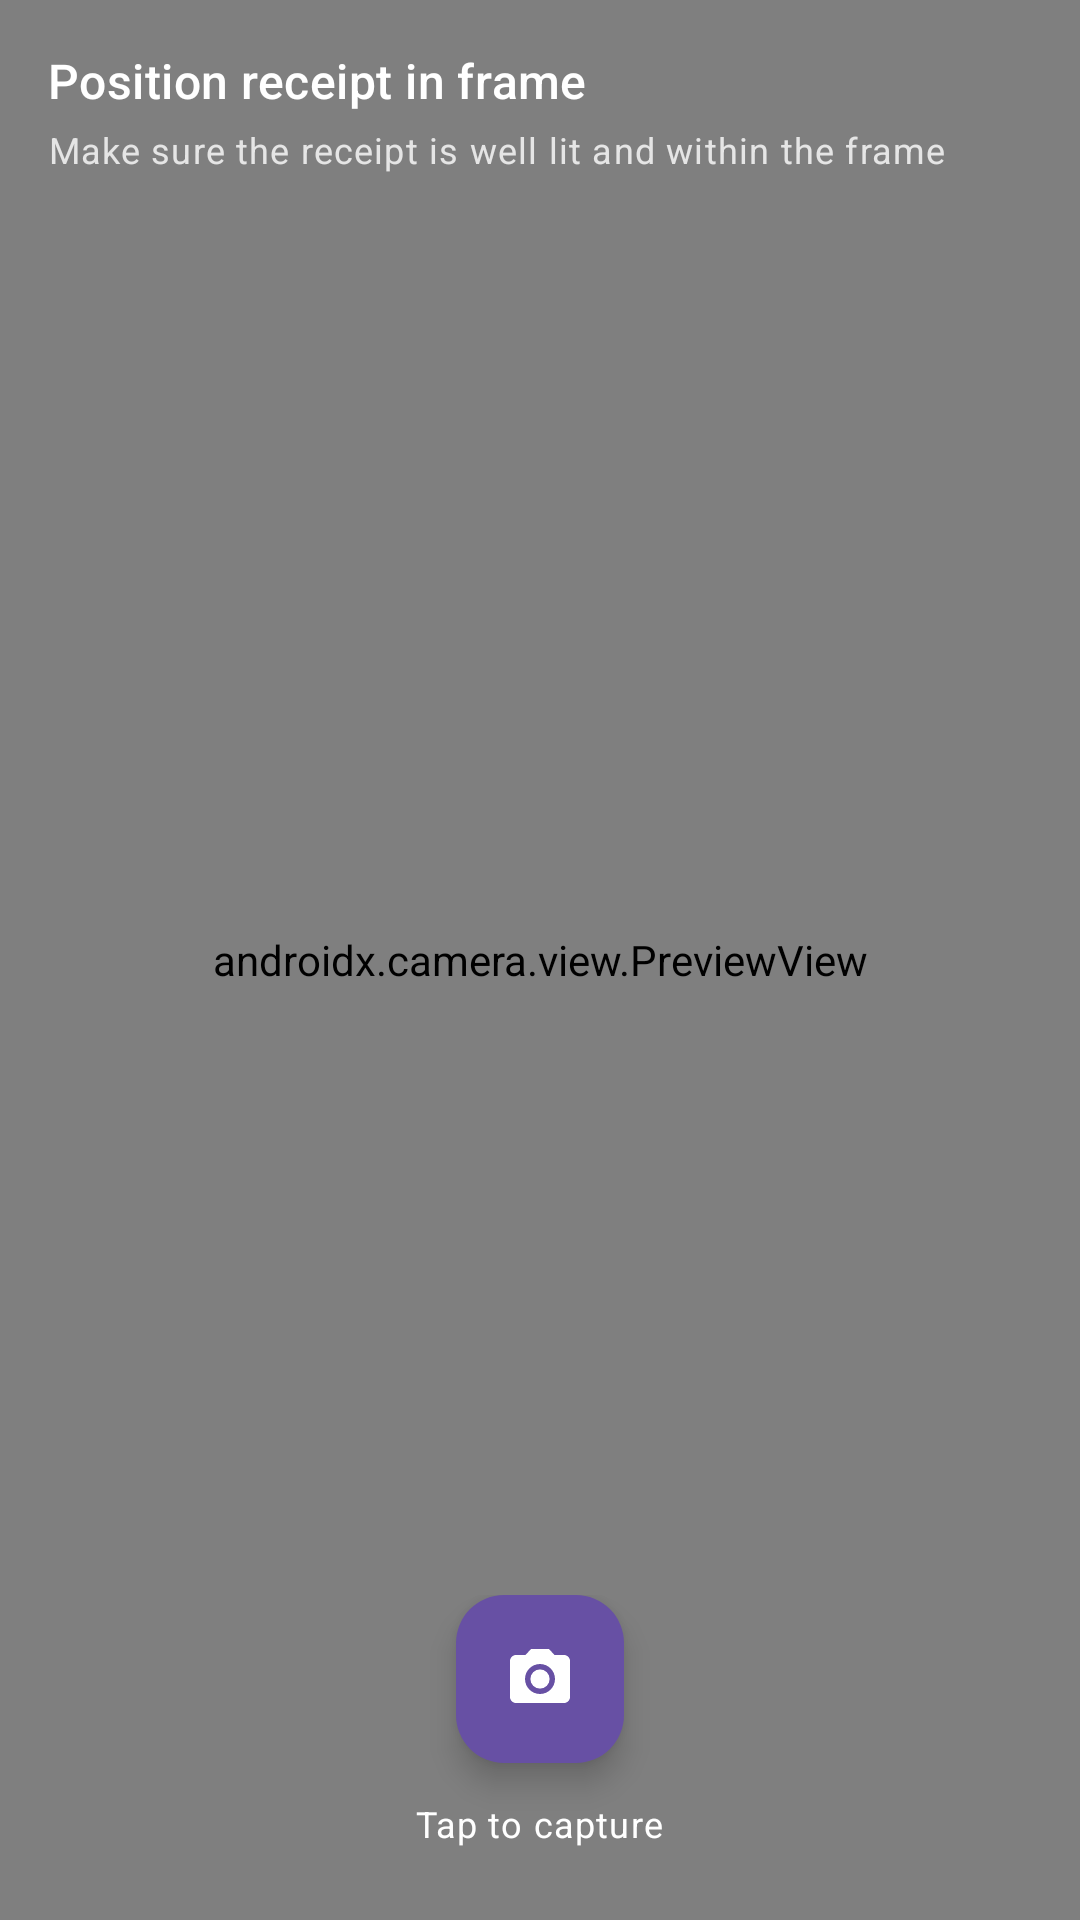

The Android layout XML behind this screen, and the referenced resources:
<!-- AndroidManifest.xml: activity theme Theme.FoodLogger -->
<!-- res/layout/activity_receipt_capture.xml -->
<?xml version="1.0" encoding="utf-8"?>
<FrameLayout xmlns:android="http://schemas.android.com/apk/res/android"
    xmlns:app="http://schemas.android.com/apk/res-auto"
    android:layout_width="match_parent"
    android:layout_height="match_parent"
    android:fitsSystemWindows="true"
    android:background="@android:color/black">

    <androidx.camera.view.PreviewView
        android:id="@+id/previewView"
        android:layout_width="match_parent"
        android:layout_height="match_parent" />

    <LinearLayout
        android:id="@+id/permissionGroup"
        android:layout_width="match_parent"
        android:layout_height="match_parent"
        android:gravity="center"
        android:orientation="vertical"
        android:padding="24dp"
        android:background="@android:color/black"
        android:visibility="gone">

        <TextView
            android:layout_width="wrap_content"
            android:layout_height="wrap_content"
            android:gravity="center"
            android:text="Camera permission required"
            android:textColor="@android:color/white"
            android:textAppearance="?attr/textAppearanceBodyLarge" />

        <com.google.android.material.button.MaterialButton
            android:id="@+id/grantPermissionButton"
            android:layout_width="wrap_content"
            android:layout_height="wrap_content"
            android:layout_marginTop="16dp"
            android:text="Grant Permission" />
    </LinearLayout>

    <LinearLayout
        android:layout_width="match_parent"
        android:layout_height="wrap_content"
        android:layout_gravity="top"
        android:orientation="vertical"
        android:padding="16dp"
        android:background="@drawable/gradient_top">

        <TextView
            android:layout_width="wrap_content"
            android:layout_height="wrap_content"
            android:text="Position receipt in frame"
            android:textColor="@android:color/white"
            android:textAppearance="?attr/textAppearanceTitleMedium" />

        <TextView
            android:layout_width="wrap_content"
            android:layout_height="wrap_content"
            android:layout_marginTop="4dp"
            android:text="Make sure the receipt is well lit and within the frame"
            android:textColor="#CCFFFFFF"
            android:textAppearance="?attr/textAppearanceBodySmall" />
    </LinearLayout>

    <LinearLayout
        android:layout_width="match_parent"
        android:layout_height="wrap_content"
        android:layout_gravity="bottom"
        android:orientation="vertical"
        android:padding="24dp"
        android:gravity="center"
        android:background="@drawable/gradient_bottom">

        <com.google.android.material.floatingactionbutton.FloatingActionButton
            android:id="@+id/captureButton"
            android:layout_width="wrap_content"
            android:layout_height="wrap_content"
            android:contentDescription="Take photo"
            app:srcCompat="@drawable/baseline_camera_alt_24"
            app:fabSize="normal"
            app:tint="@android:color/white"
            app:backgroundTint="@color/md_theme_light_primary" />

        <TextView
            android:layout_width="wrap_content"
            android:layout_height="wrap_content"
            android:layout_marginTop="12dp"
            android:text="Tap to capture"
            android:textColor="@android:color/white"
            android:textAppearance="?attr/textAppearanceBodySmall" />
    </LinearLayout>
</FrameLayout>
<!-- resources referenced by this layout -->
<resources>
  <color name="md_theme_light_primary">#6750A4</color>
  <!-- drawable baseline_camera_alt_24 (drawable) -->
  <vector xmlns:android="http://schemas.android.com/apk/res/android" android:height="24dp" android:tint="#414141" android:viewportHeight="24" android:viewportWidth="24" android:width="24dp">
        
      <path android:fillColor="@android:color/white" android:pathData="M12,12m-3.2,0a3.2,3.2 0,1 1,6.4 0a3.2,3.2 0,1 1,-6.4 0"/>
        
      <path android:fillColor="@android:color/white" android:pathData="M9,2L7.17,4L4,4c-1.1,0 -2,0.9 -2,2v12c0,1.1 0.9,2 2,2h16c1.1,0 2,-0.9 2,-2L22,6c0,-1.1 -0.9,-2 -2,-2h-3.17L15,2L9,2zM12,17c-2.76,0 -5,-2.24 -5,-5s2.24,-5 5,-5 5,2.24 5,5 -2.24,5 -5,5z"/>
      
  </vector>
  <color name="md_theme_light_onPrimary">#FFFFFF</color>
  <color name="md_theme_light_primaryContainer">#EADDFF</color>
  <color name="md_theme_light_onPrimaryContainer">#21005D</color>
  <color name="md_theme_light_secondary">#625B71</color>
  <color name="md_theme_light_onSecondary">#FFFFFF</color>
  <color name="md_theme_light_secondaryContainer">#E8DEF8</color>
  <color name="md_theme_light_onSecondaryContainer">#1D192B</color>
  <color name="md_theme_light_tertiary">#7D5260</color>
  <color name="md_theme_light_onTertiary">#FFFFFF</color>
  <color name="md_theme_light_tertiaryContainer">#FFD8E4</color>
  <color name="md_theme_light_onTertiaryContainer">#31111D</color>
  <color name="md_theme_light_error">#B3261E</color>
  <color name="md_theme_light_onError">#FFFFFF</color>
  <color name="md_theme_light_errorContainer">#F9DEDC</color>
  <color name="md_theme_light_onErrorContainer">#410E0B</color>
  <color name="md_theme_light_background">#F5F5F5</color>
  <color name="md_theme_light_onBackground">#1C1B1F</color>
  <color name="md_theme_light_surface">#FFFFFF</color>
  <color name="md_theme_light_onSurface">#1C1B1F</color>
  <color name="md_theme_light_surfaceVariant">#E7E0EC</color>
  <color name="md_theme_light_onSurfaceVariant">#49454F</color>
  <color name="md_theme_light_outline">#79747E</color>
  <color name="md_theme_light_outlineVariant">#CAC4D0</color>
  <style name="ThemeOverlay.FoodLogger.MaterialAlertDialog" parent="ThemeOverlay.Material3.MaterialAlertDialog">
      </style>
</resources>
